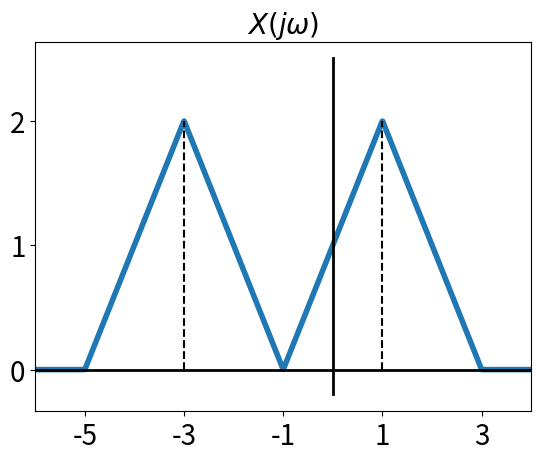

Generate this figure with matplotlib:
# -*- coding: utf-8 -*-
"""
Created on Mon May 25 23:42:34 2020

[redacted]
"""

import numpy as np
import matplotlib.pyplot as plt

f=np.linspace(-30,50,10000)
def X(f):
    return (2-abs(abs(f)-2))*(abs(f)<4)

#x=z(t-1)
plt.figure()
plt.plot(f,X(f+1),linewidth=4)
plt.plot([-30,50],[0,0],'k',linewidth=2)
plt.plot([0,0],[-0.2,2.5],'k',linewidth=2)
plt.plot([1,1],[0,2],'k--')
plt.plot([-3,-3],[0,2],'k--')
plt.xlim([-6,4])
plt.xticks([-5,-3,-1,1,3],fontsize=20)
plt.yticks([0,1,2],fontsize=20)
plt.title(r'$X(j\omega)$',fontsize=20)
plt.savefig('_6Q.eps')

